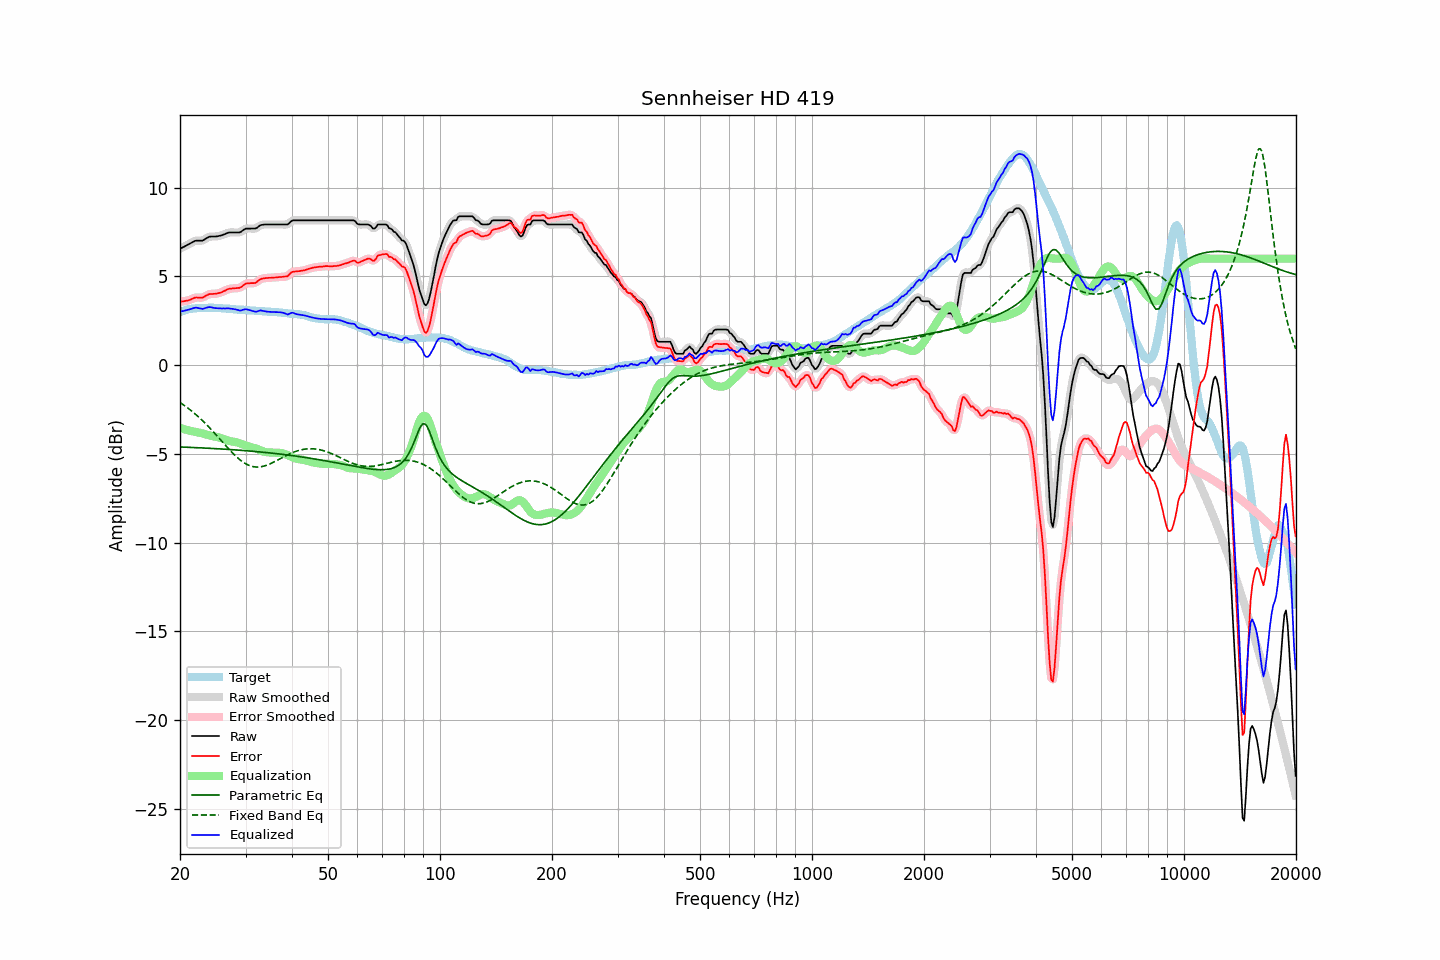

Source data for this figure (header and first rows):
frequency, raw, error, smoothed, error_smoothed, equalization, parametric_eq, fixed_band_eq, equalized_raw, equalized_smoothed, target
20.00, 6.56, 3.57, 6.56, 3.57, -3.54, -4.62, -2.11, 3.01, 3.01, 2.99
20.20, 6.61, 3.58, 6.60, 3.58, -3.57, -4.62, -2.17, 3.03, 3.03, 3.03
20.40, 6.65, 3.59, 6.65, 3.59, -3.60, -4.62, -2.23, 3.05, 3.05, 3.06
20.61, 6.69, 3.61, 6.70, 3.61, -3.62, -4.63, -2.30, 3.07, 3.07, 3.08
20.81, 6.75, 3.63, 6.74, 3.62, -3.65, -4.63, -2.36, 3.10, 3.09, 3.12
21.02, 6.79, 3.64, 6.79, 3.65, -3.67, -4.63, -2.43, 3.11, 3.12, 3.14
21.23, 6.84, 3.67, 6.84, 3.67, -3.69, -4.64, -2.50, 3.14, 3.14, 3.16
21.44, 6.89, 3.71, 6.89, 3.71, -3.72, -4.64, -2.57, 3.17, 3.17, 3.17
21.66, 6.93, 3.75, 6.94, 3.75, -3.74, -4.64, -2.64, 3.20, 3.20, 3.18
21.87, 6.99, 3.79, 6.98, 3.79, -3.76, -4.65, -2.72, 3.23, 3.22, 3.19
22.09, 7.02, 3.81, 7.01, 3.80, -3.78, -4.65, -2.80, 3.24, 3.23, 3.20
22.31, 7.02, 3.80, 7.02, 3.81, -3.79, -4.66, -2.88, 3.22, 3.23, 3.21
22.54, 7.02, 3.80, 7.01, 3.80, -3.81, -4.66, -2.96, 3.20, 3.20, 3.21
22.76, 7.02, 3.80, 7.01, 3.80, -3.83, -4.67, -3.04, 3.19, 3.18, 3.21
22.99, 7.02, 3.80, 7.03, 3.82, -3.85, -4.67, -3.13, 3.16, 3.18, 3.21
23.22, 7.07, 3.84, 7.07, 3.85, -3.88, -4.67, -3.22, 3.19, 3.19, 3.22
23.45, 7.13, 3.91, 7.12, 3.90, -3.90, -4.68, -3.31, 3.23, 3.22, 3.22
23.69, 7.17, 3.95, 7.18, 3.95, -3.93, -4.68, -3.40, 3.25, 3.25, 3.23
23.92, 7.23, 4.00, 7.22, 3.99, -3.95, -4.69, -3.49, 3.27, 3.26, 3.23
24.16, 7.25, 4.01, 7.24, 4.01, -3.98, -4.69, -3.59, 3.27, 3.26, 3.24
24.40, 7.25, 4.01, 7.25, 4.01, -4.00, -4.70, -3.69, 3.24, 3.25, 3.24
24.65, 7.25, 4.02, 7.25, 4.01, -4.02, -4.70, -3.78, 3.23, 3.23, 3.23
24.89, 7.25, 4.02, 7.25, 4.02, -4.03, -4.71, -3.88, 3.21, 3.21, 3.23
25.14, 7.26, 4.03, 7.26, 4.04, -4.05, -4.71, -3.98, 3.21, 3.21, 3.23
25.39, 7.28, 4.06, 7.27, 4.05, -4.07, -4.72, -4.09, 3.21, 3.20, 3.22
25.65, 7.30, 4.08, 7.29, 4.08, -4.09, -4.72, -4.19, 3.20, 3.20, 3.21
25.91, 7.32, 4.11, 7.32, 4.12, -4.13, -4.73, -4.29, 3.19, 3.20, 3.20
26.16, 7.36, 4.16, 7.35, 4.15, -4.16, -4.74, -4.39, 3.20, 3.19, 3.19
26.43, 7.39, 4.19, 7.39, 4.20, -4.20, -4.74, -4.49, 3.19, 3.19, 3.19
26.69, 7.43, 4.24, 7.43, 4.24, -4.23, -4.75, -4.59, 3.19, 3.20, 3.18
26.96, 7.47, 4.28, 7.46, 4.28, -4.26, -4.75, -4.69, 3.20, 3.20, 3.18
27.23, 7.48, 4.30, 7.47, 4.30, -4.28, -4.76, -4.79, 3.19, 3.19, 3.17
27.50, 7.48, 4.31, 7.48, 4.31, -4.30, -4.76, -4.89, 3.17, 3.18, 3.17
27.77, 7.48, 4.33, 7.48, 4.32, -4.31, -4.77, -4.98, 3.16, 3.16, 3.15
28.05, 7.48, 4.33, 7.48, 4.33, -4.33, -4.78, -5.07, 3.15, 3.15, 3.15
28.33, 7.48, 4.34, 7.47, 4.34, -4.34, -4.78, -5.16, 3.13, 3.13, 3.14
28.62, 7.48, 4.35, 7.47, 4.34, -4.37, -4.79, -5.24, 3.11, 3.10, 3.13
28.90, 7.48, 4.35, 7.49, 4.36, -4.40, -4.80, -5.32, 3.08, 3.09, 3.12
29.19, 7.52, 4.40, 7.52, 4.40, -4.43, -4.80, -5.39, 3.08, 3.09, 3.11
29.48, 7.59, 4.46, 7.58, 4.47, -4.47, -4.81, -5.45, 3.11, 3.11, 3.12
29.78, 7.64, 4.53, 7.64, 4.53, -4.51, -4.82, -5.52, 3.14, 3.13, 3.11
30.08, 7.69, 4.59, 7.68, 4.58, -4.54, -4.83, -5.57, 3.15, 3.14, 3.10
30.38, 7.70, 4.61, 7.70, 4.61, -4.57, -4.83, -5.62, 3.13, 3.13, 3.09
30.68, 7.70, 4.61, 7.70, 4.62, -4.59, -4.84, -5.65, 3.10, 3.11, 3.09
30.99, 7.70, 4.62, 7.70, 4.62, -4.62, -4.85, -5.69, 3.08, 3.08, 3.08
31.30, 7.70, 4.62, 7.69, 4.61, -4.64, -4.86, -5.71, 3.06, 3.05, 3.07
31.61, 7.70, 4.62, 7.69, 4.62, -4.66, -4.86, -5.73, 3.03, 3.03, 3.07
31.93, 7.70, 4.63, 7.71, 4.65, -4.69, -4.87, -5.74, 3.00, 3.02, 3.06
32.24, 7.75, 4.71, 7.75, 4.70, -4.72, -4.88, -5.75, 3.02, 3.03, 3.04
32.57, 7.81, 4.78, 7.81, 4.77, -4.76, -4.89, -5.74, 3.05, 3.05, 3.04
32.89, 7.89, 4.84, 7.87, 4.83, -4.80, -4.90, -5.74, 3.08, 3.07, 3.05
33.22, 7.91, 4.87, 7.91, 4.87, -4.84, -4.91, -5.72, 3.07, 3.07, 3.04
33.55, 7.92, 4.88, 7.92, 4.89, -4.87, -4.91, -5.70, 3.04, 3.05, 3.03
33.89, 7.93, 4.90, 7.92, 4.90, -4.90, -4.92, -5.67, 3.03, 3.03, 3.02
34.23, 7.93, 4.91, 7.93, 4.91, -4.91, -4.93, -5.64, 3.01, 3.01, 3.02
34.57, 7.93, 4.92, 7.93, 4.92, -4.92, -4.94, -5.60, 3.00, 3.00, 3.01
34.92, 7.93, 4.92, 7.93, 4.92, -4.93, -4.95, -5.57, 3.00, 3.00, 3.01
35.27, 7.93, 4.92, 7.93, 4.93, -4.93, -4.96, -5.52, 3.00, 3.00, 3.00
35.62, 7.93, 4.93, 7.93, 4.93, -4.93, -4.97, -5.48, 2.99, 2.99, 2.99
35.97, 7.93, 4.94, 7.93, 4.94, -4.94, -4.98, -5.43, 2.99, 2.99, 2.99
... 635 more rows
